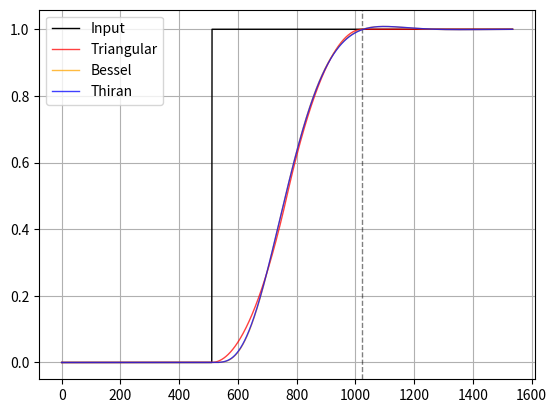

Write Python code to recreate this figure.
import numpy as np
import scipy.signal as signal
import scipy.special as special
import matplotlib.pyplot as plt

def average(fir):
    denom = np.sum(fir)
    if denom == 0:
        return fir
    return fir / denom

def movingAverage(nTaps, integrate=0):
    length = nTaps // 2**integrate
    taps1 = average(np.ones(length))
    for _ in range(integrate):
        taps2 = average(np.ones(length + 1))  # フィルタのタップ数をそろえるために +1 。
        taps1 = average(signal.convolve(taps1, taps2))
        length *= 2
    return taps1

def thiranLowpassFixedGain(n, τ):
    a = np.empty(n + 1)
    for k in range(n + 1):
        i = np.arange(n + 1)
        a[k] = (-1)**k * special.binom(n, k) * np.prod((2 * τ + i) / (2 * τ + k + i))
    freq, resp = signal.freqz(1, a, worN=1)
    b = np.zeros_like(a)
    b[0] = 1 / resp.real
    return (b, a)

order = 4
delay = 512

fir_ma = movingAverage(delay, 1)

sos_bessel = signal.bessel(order, 2 / (np.pi * delay), norm="delay", output="sos")

b, a = thiranLowpassFixedGain(order, delay / 2)
sos_thiran = signal.tf2sos(b, a)

sig = np.hstack((np.zeros(delay), np.ones(delay * 2)))
out_trianglar = signal.lfilter(fir_ma, 1, sig)
out_bessel = signal.sosfilt(sos_bessel, sig)
out_thiran = signal.sosfilt(sos_thiran, sig)

plt.axvline(2 * delay, lw=1, color="black", alpha=0.5, ls="--")
plt.plot(sig, lw=1, color="black", label="Input")
plt.plot(out_trianglar, lw=1, alpha=0.75, color="red", label="Triangular")
plt.plot(out_bessel, lw=1, alpha=0.75, color="orange", label="Bessel")
plt.plot(out_thiran, lw=1, alpha=0.75, color="blue", label="Thiran")
plt.grid()
plt.legend()
plt.show()
